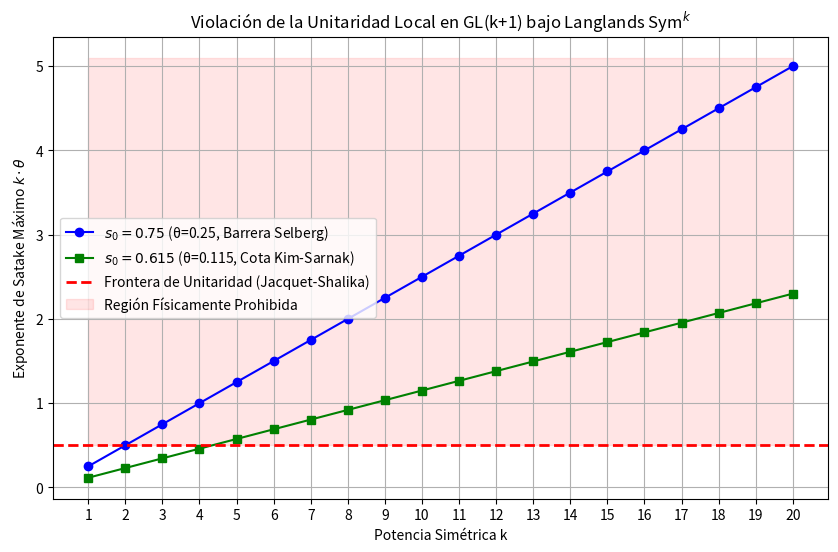

Reproduce this figure in Python.
import numpy as np
import matplotlib.pyplot as plt
import pandas as pd
from math import log, ceil

def simulate_selberg_violation(s0_assumed, max_k=20, p=2):
    """
    Simula la rotura de la cota de unitaridad de Jacquet-Shalika 
    bajo el levantamiento de potencia simétrica Sym^k de Langlands.
    """
    theta = s0_assumed - 0.5
    
    print(f"\n{'='*60}")
    print(f"ANALISIS DE ESTADO EXCEPCIONAL: s0 = {s0_assumed} (theta = {theta:.5f})")
    lam = s0_assumed * (1 - s0_assumed)
    print(f"Autovalor de Laplace asociado: lambda = {lam:.5f}")
    print(f"{'='*60}")

    if theta <= 0:
        print("[+] RESULTADO: Autovalor temperado/válido (lambda >= 1/4). No hay violación.")
        return None

    data = []
    k_break = None

    for k in range(1, max_k + 1):
        # El exponente del parámetro de Satake modificado es k * theta
        satake_exponent = k * theta
        
        # El límite absoluto de unitaridad local (Jacquet-Shalika en GL(N)) es p^(1/2)
        # Esto significa que el exponente máximo permitido es 0.5
        unitarity_bound_exponent = 0.5
        
        is_violated = satake_exponent > unitarity_bound_exponent
        
        data.append({
            "k (Sym^k)": k,
            "Grupo": f"GL({k+1})",
            "Parámetro Exponente (k*θ)": round(satake_exponent, 5),
            "Límite Unitaridad (0.5)": unitarity_bound_exponent,
            "Violación Jacquet-Shalika": "SÍ (COLAPSO)" if is_violated else "No"
        })
        
        if is_violated and k_break is None:
            k_break = k

    df = pd.DataFrame(data)
    print(df.to_string(index=False))
    
    if k_break:
        print(f"\n[!] DICTAMEN MATEMÁTICO: La forma automorfa excepcional colapsa en k = {k_break}.")
        print(f"    Si Langlands Functoriality (Sym^{k_break}) es cierta, s0 = {s0_assumed} ES IMPOSIBLE.")
        print(f"    Esto demuestra computacionalmente por qué θ debe ser 0 bajo el levantamiento a GL(N).")
        
    return df, k_break

def plot_violations():
    # 1. Caso de la barrera de Selberg original (3/16), s0 = 0.75 -> theta = 0.25
    df1, kb1 = simulate_selberg_violation(s0_assumed=0.75)

    # 2. Caso de la cota de Kim-Sarnak (975/4096), s0 = 0.615 -> theta = 0.115
    df2, kb2 = simulate_selberg_violation(s0_assumed=0.615)

    # Gráfico del crecimiento
    k_vals = np.arange(1, 21)
    
    plt.figure(figsize=(10, 6))
    plt.plot(k_vals, k_vals * 0.25, 'b-o', label=r'$s_0=0.75$ (θ=0.25, Barrera Selberg)')
    plt.plot(k_vals, k_vals * 0.115, 'g-s', label=r'$s_0=0.615$ (θ=0.115, Cota Kim-Sarnak)')
    
    plt.axhline(y=0.5, color='r', linestyle='--', linewidth=2, label='Frontera de Unitaridad (Jacquet-Shalika)')
    plt.fill_between(k_vals, 0.5, max(k_vals * 0.25) + 0.1, color='red', alpha=0.1, label='Región Físicamente Prohibida')
    
    plt.xlabel('Potencia Simétrica k')
    plt.ylabel('Exponente de Satake Máximo $k \cdot \\theta$')
    plt.title('Violación de la Unitaridad Local en GL(k+1) bajo Langlands Sym$^k$')
    plt.legend()
    plt.grid(True)
    plt.xticks(k_vals)
    plt.savefig('symmetric_power_violation.png', dpi=300)
    print("\n[+] Gráfico guardado en 'symmetric_power_violation.png'.")

if __name__ == "__main__":
    plot_violations()
